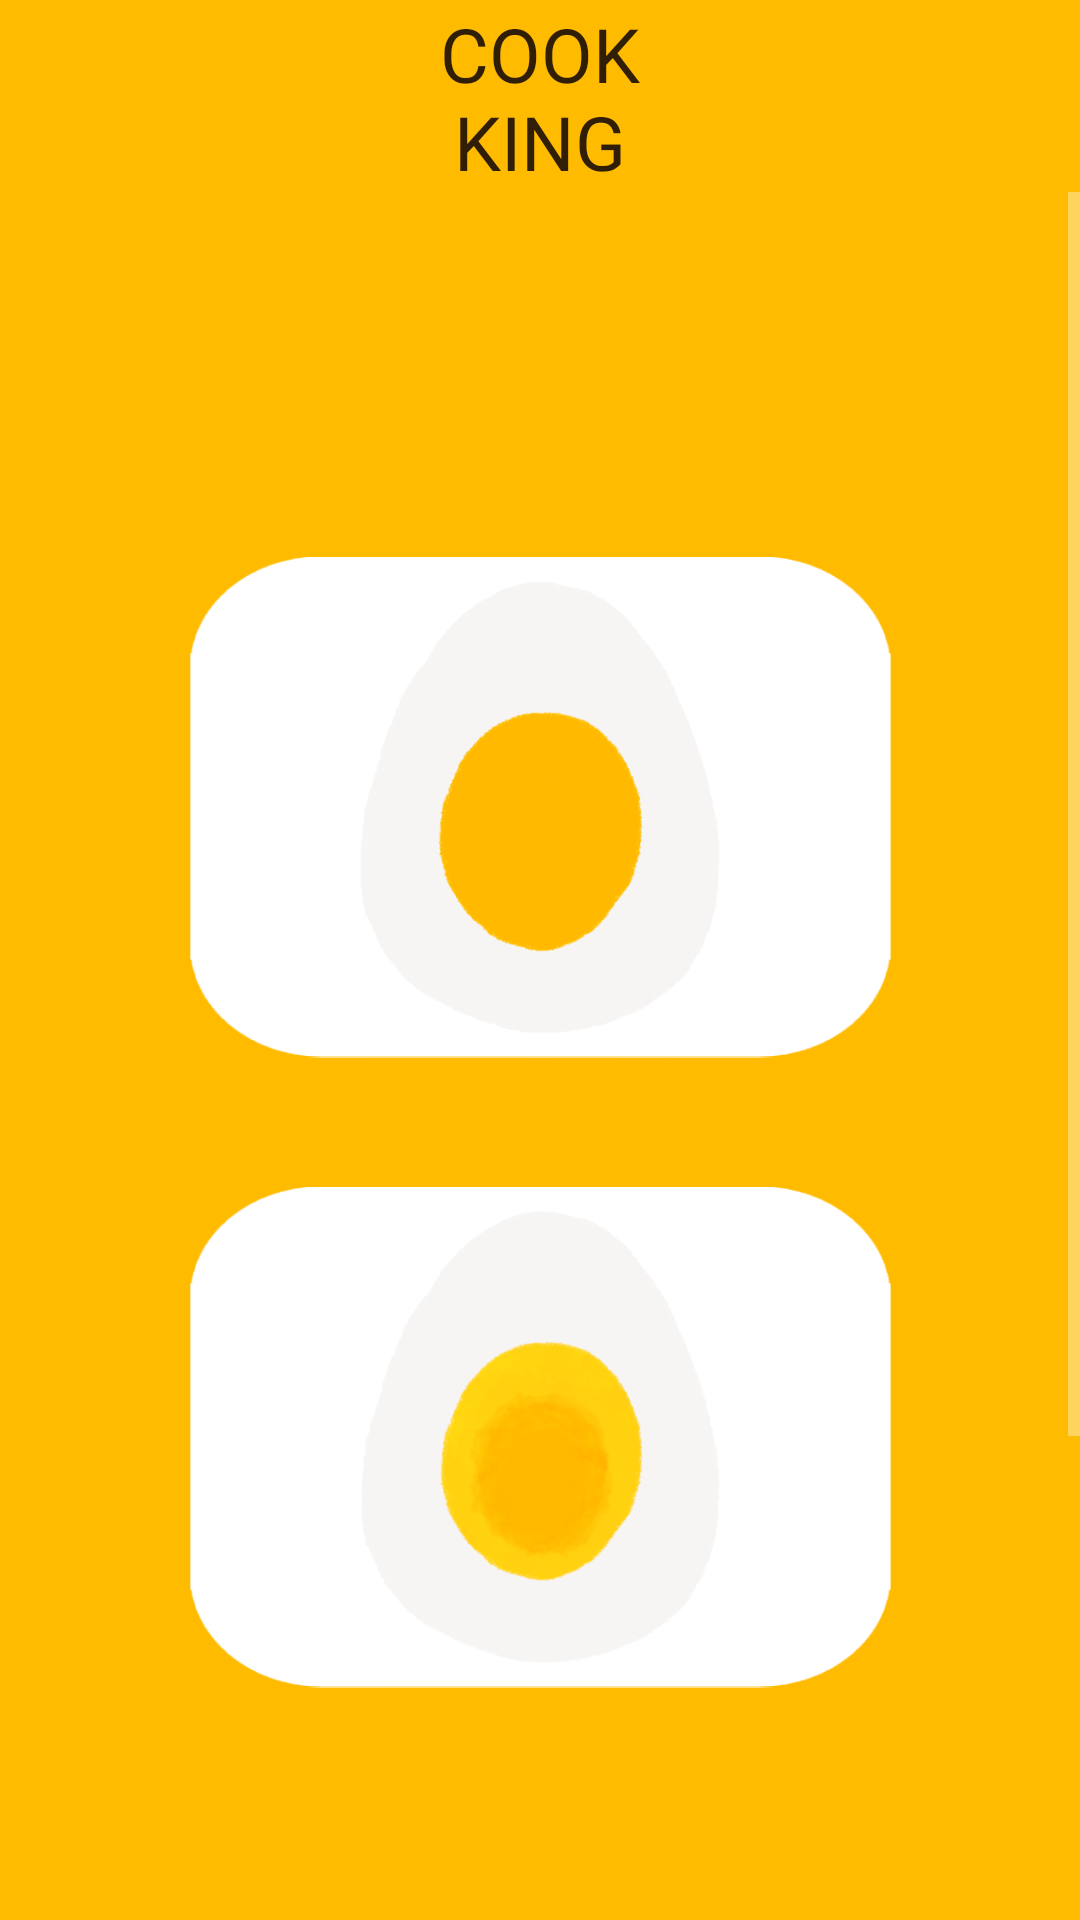

Android layout source for this screen:
<!-- AndroidManifest.xml: application theme Theme.MyProject -->
<!-- res/layout/egg_choice.xml -->
<?xml version="1.0" encoding="utf-8"?>
<LinearLayout xmlns:android="http://schemas.android.com/apk/res/android"
    xmlns:app="http://schemas.android.com/apk/res-auto"
    xmlns:tools="http://schemas.android.com/tools"
    android:layout_width="match_parent"
    android:layout_height="match_parent"
    tools:context=".MainActivity"
    android:orientation="vertical">


    <LinearLayout
        android:layout_width="match_parent"
        android:layout_height="0dp"
        android:layout_weight="10"
        android:background="#FFBB00"
        android:orientation="horizontal">

        <LinearLayout
            android:layout_width="0dp"
            android:layout_height="match_parent"
            android:layout_weight="1"
            android:orientation="horizontal">


            <LinearLayout
                android:layout_width="0dp"
                android:layout_height="match_parent"
                android:layout_weight="2"
                android:orientation="horizontal"></LinearLayout>

            <LinearLayout
                android:layout_width="0dp"
                android:layout_height="match_parent"
                android:layout_weight="4"
                android:orientation="vertical">

                <LinearLayout
                    android:layout_width="match_parent"
                    android:layout_height="0dp"
                    android:layout_weight="3"
                    android:orientation="horizontal"></LinearLayout>

                <LinearLayout
                    android:layout_width="match_parent"
                    android:layout_height="0dp"
                    android:layout_weight="6"
                    android:orientation="horizontal">


                </LinearLayout>

                <LinearLayout
                    android:layout_width="match_parent"
                    android:layout_height="0dp"
                    android:layout_weight="1"
                    android:orientation="horizontal"></LinearLayout>

            </LinearLayout>

            <LinearLayout
                android:layout_width="0dp"
                android:layout_height="match_parent"
                android:layout_weight="4"
                android:orientation="horizontal">

            </LinearLayout>
        </LinearLayout>

        <LinearLayout
            android:layout_width="0dp"
            android:layout_height="match_parent"
            android:layout_weight="1"
            android:gravity="bottom|center"
            android:orientation="horizontal">

            <TextView
                android:id="@+id/tvLogo"
                android:layout_width="wrap_content"
                android:layout_height="wrap_content"
                android:layout_weight="1"
                android:fontFamily="@font/changown"
                android:gravity="center"
                android:text="COOK KING"
                android:textColor="#301F06"
                android:textSize="25sp" />
        </LinearLayout>

        <LinearLayout
            android:layout_width="0dp"
            android:layout_height="match_parent"
            android:layout_weight="1"
            android:orientation="horizontal">

            <LinearLayout
                android:layout_width="0dp"
                android:layout_height="match_parent"
                android:layout_weight="3"
                android:orientation="horizontal"></LinearLayout>

            <LinearLayout
                android:layout_width="0dp"
                android:layout_height="match_parent"
                android:layout_weight="5"
                android:orientation="vertical">

                <LinearLayout
                    android:layout_width="match_parent"
                    android:layout_height="0dp"
                    android:layout_weight="2"
                    android:orientation="horizontal"></LinearLayout>

                <LinearLayout
                    android:layout_width="match_parent"
                    android:layout_height="0dp"
                    android:layout_weight="8"
                    android:orientation="horizontal">

                </LinearLayout>

            </LinearLayout>

            <LinearLayout
                android:layout_width="0dp"
                android:layout_height="match_parent"
                android:layout_weight="1"
                android:orientation="horizontal">

            </LinearLayout>
        </LinearLayout>
    </LinearLayout>

    <ScrollView
        android:layout_width="match_parent"
        android:layout_height="0dp"
        android:layout_weight="90">

        <LinearLayout
            android:layout_width="match_parent"
            android:layout_height="wrap_content"
            android:background="#FFBB00"
            android:orientation="vertical">

            <LinearLayout
                android:layout_width="match_parent"
                android:layout_height="100dp"
                android:background="#FFBB00"
                android:orientation="horizontal" />

            <LinearLayout
                android:layout_width="match_parent"
                android:layout_height="700dp"
                android:orientation="vertical">

                <LinearLayout
                    android:layout_width="match_parent"
                    android:layout_height="0dp"
                    android:layout_weight="6"
                    android:orientation="horizontal">

                    <LinearLayout
                        android:layout_width="0dp"
                        android:layout_height="match_parent"
                        android:layout_weight="1.5"
                        android:orientation="horizontal"></LinearLayout>

                    <LinearLayout
                        android:layout_width="0dp"
                        android:layout_height="match_parent"
                        android:layout_weight="7"
                        android:orientation="vertical">

                        <LinearLayout
                            android:layout_width="match_parent"
                            android:layout_height="0dp"
                            android:layout_weight="1"
                            android:orientation="horizontal">

                            <ImageView
                                android:id="@+id/img_egg_full"
                                android:layout_width="wrap_content"
                                android:layout_height="wrap_content"
                                android:layout_weight="1"
                                app:srcCompat="@drawable/egg_full_btn"
                                />
                        </LinearLayout>

                        <LinearLayout
                            android:layout_width="match_parent"
                            android:layout_height="0dp"
                            android:layout_weight="1"
                            android:orientation="horizontal">

                            <ImageView
                                android:id="@+id/img_egg_half"
                                android:layout_width="wrap_content"
                                android:layout_height="wrap_content"
                                android:layout_weight="1"
                                app:srcCompat="@drawable/egg_half_btn"
                                android:scaleType="fitCenter" />
                        </LinearLayout>
                    </LinearLayout>

                    <LinearLayout
                        android:layout_width="0dp"
                        android:layout_height="match_parent"
                        android:layout_weight="1.5"
                        android:orientation="horizontal"></LinearLayout>

                </LinearLayout>

                <LinearLayout
                    android:layout_width="match_parent"
                    android:layout_height="0dp"
                    android:layout_weight="4"
                    android:orientation="horizontal"></LinearLayout>

            </LinearLayout>

        </LinearLayout>
    </ScrollView>

</LinearLayout>
<!-- resources referenced by this layout -->
<resources>
  <!-- drawable egg_full_btn: png bitmap (drawable, 123377 bytes) -->
  <!-- drawable egg_half_btn: png bitmap (drawable, 128986 bytes) -->
  <style name="Theme.MyProject" parent="Theme.AppCompat.NoActionBar">
          
          <item name="colorPrimary">@color/purple_500</item>
          <item name="colorPrimaryVariant">@color/purple_700</item>
          <item name="colorOnPrimary">@color/white</item>
          
          <item name="colorSecondary">@color/teal_200</item>
          <item name="colorSecondaryVariant">@color/teal_700</item>
          <item name="colorOnSecondary">@color/black</item>
          
          <item name="android:statusBarColor">?attr/colorPrimaryVariant</item>
          
          
          <item name="android:colorControlHighlight">@color/purple_200</item>
      </style>
  <!-- not gathered from this repository: default colours our renderer supplied (Android Studio template values) -->
  <color name="purple_200">#FFBB86FC</color>
  <color name="purple_500">#FF6200EE</color>
  <color name="purple_700">#FF3700B3</color>
  <color name="teal_200">#FF03DAC5</color>
  <color name="teal_700">#FF018786</color>
  <color name="black">#FF000000</color>
  <color name="white">#FFFFFFFF</color>
</resources>
